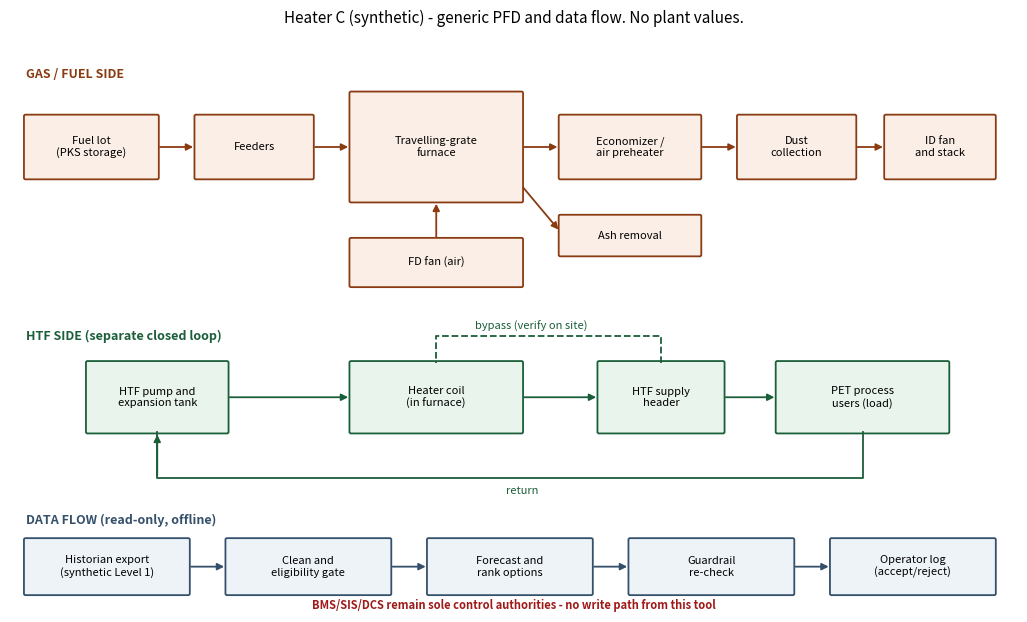

This chart was generated by the following Python code: (Note: this script raises an exception after producing the figure.)
"""Draw the generic PFD / data-flow figure (no plant values). Run: python -m src.make_pfd [--out PATH]."""
import argparse
import matplotlib

matplotlib.use("Agg")
import matplotlib.pyplot as plt
from matplotlib.patches import FancyBboxPatch


def box(ax, x, y, w, h, text, fc="#eef3f8", ec="#35506b"):
    ax.add_patch(FancyBboxPatch((x, y), w, h, boxstyle="round,pad=0.02", fc=fc, ec=ec, lw=1.3))
    ax.text(x + w / 2, y + h / 2, text, ha="center", va="center", fontsize=8)


def arrow(ax, p, q, color="#35506b", style="-|>", ls="-"):
    ax.annotate("", xy=q, xytext=p, arrowprops=dict(arrowstyle=style, color=color, lw=1.3, ls=ls))


def main(out):
    fig, ax = plt.subplots(figsize=(13, 7.5))
    ax.set_xlim(0, 13)
    ax.set_ylim(0, 7.5)
    ax.axis("off")
    ax.set_title("Heater C (synthetic) - generic PFD and data flow. No plant values.", fontsize=11)

    # gas / fuel side
    ax.text(0.2, 6.9, "GAS / FUEL SIDE", fontsize=9, weight="bold", color="#8a3b12")
    gas = "#fbeee6"
    box(ax, 0.2, 5.6, 1.7, 0.8, "Fuel lot\n(PKS storage)", gas, "#8a3b12")
    box(ax, 2.4, 5.6, 1.5, 0.8, "Feeders", gas, "#8a3b12")
    box(ax, 4.4, 5.3, 2.2, 1.4, "Travelling-grate\nfurnace", gas, "#8a3b12")
    box(ax, 7.1, 5.6, 1.8, 0.8, "Economizer /\nair preheater", gas, "#8a3b12")
    box(ax, 9.4, 5.6, 1.5, 0.8, "Dust\ncollection", gas, "#8a3b12")
    box(ax, 11.3, 5.6, 1.4, 0.8, "ID fan\nand stack", gas, "#8a3b12")
    box(ax, 4.4, 4.2, 2.2, 0.6, "FD fan (air)", gas, "#8a3b12")
    box(ax, 7.1, 4.6, 1.8, 0.5, "Ash removal", gas, "#8a3b12")
    for p, q in [((1.9, 6.0), (2.4, 6.0)), ((3.9, 6.0), (4.4, 6.0)), ((6.6, 6.0), (7.1, 6.0)),
                 ((8.9, 6.0), (9.4, 6.0)), ((10.9, 6.0), (11.3, 6.0)), ((5.5, 4.8), (5.5, 5.3)),
                 ((6.6, 5.5), (7.1, 4.9))]:
        arrow(ax, p, q, "#8a3b12")

    # HTF side (separate loop)
    ax.text(0.2, 3.5, "HTF SIDE (separate closed loop)", fontsize=9, weight="bold", color="#1b5e3a")
    htf = "#e8f4ec"
    box(ax, 4.4, 2.3, 2.2, 0.9, "Heater coil\n(in furnace)", htf, "#1b5e3a")
    box(ax, 7.6, 2.3, 1.6, 0.9, "HTF supply\nheader", htf, "#1b5e3a")
    box(ax, 9.9, 2.3, 2.2, 0.9, "PET process\nusers (load)", htf, "#1b5e3a")
    box(ax, 1.0, 2.3, 1.8, 0.9, "HTF pump and\nexpansion tank", htf, "#1b5e3a")
    arrow(ax, (6.6, 2.75), (7.6, 2.75), "#1b5e3a")
    arrow(ax, (9.2, 2.75), (9.9, 2.75), "#1b5e3a")
    ax.plot([11.0, 11.0, 1.9, 1.9], [2.3, 1.7, 1.7, 2.3], color="#1b5e3a", lw=1.3)  # return line
    arrow(ax, (2.8, 2.75), (4.4, 2.75), "#1b5e3a")
    arrow(ax, (1.9, 1.7), (1.9, 2.3), "#1b5e3a")
    ax.text(6.4, 1.5, "return", fontsize=8, color="#1b5e3a")
    ax.plot([8.4, 8.4, 5.5, 5.5], [3.2, 3.55, 3.55, 3.2], color="#1b5e3a", lw=1.3, ls="--")
    ax.text(6.0, 3.62, "bypass (verify on site)", fontsize=8, color="#1b5e3a")

    # data flow
    ax.text(0.2, 1.1, "DATA FLOW (read-only, offline)", fontsize=9, weight="bold", color="#35506b")
    d = "#eef3f8"
    labels = ["Historian export\n(synthetic Level 1)", "Clean and\neligibility gate", "Forecast and\nrank options",
              "Guardrail\nre-check", "Operator log\n(accept/reject)"]
    xs = [0.2, 2.8, 5.4, 8.0, 10.6]
    for x, t in zip(xs, labels):
        box(ax, x, 0.2, 2.1, 0.7, t, d)
    for x in xs[:-1]:
        arrow(ax, (x + 2.1, 0.55), (x + 2.6, 0.55))
    ax.text(6.5, 0.0, "BMS/SIS/DCS remain sole control authorities - no write path from this tool",
            ha="center", fontsize=8, color="#a01919", weight="bold")
    fig.savefig(out, dpi=150, bbox_inches="tight")


if __name__ == "__main__":
    ap = argparse.ArgumentParser(description=__doc__)
    ap.add_argument("--out", default="reports/05_PFD_and_dataflow.png")
    main(ap.parse_args().out)
